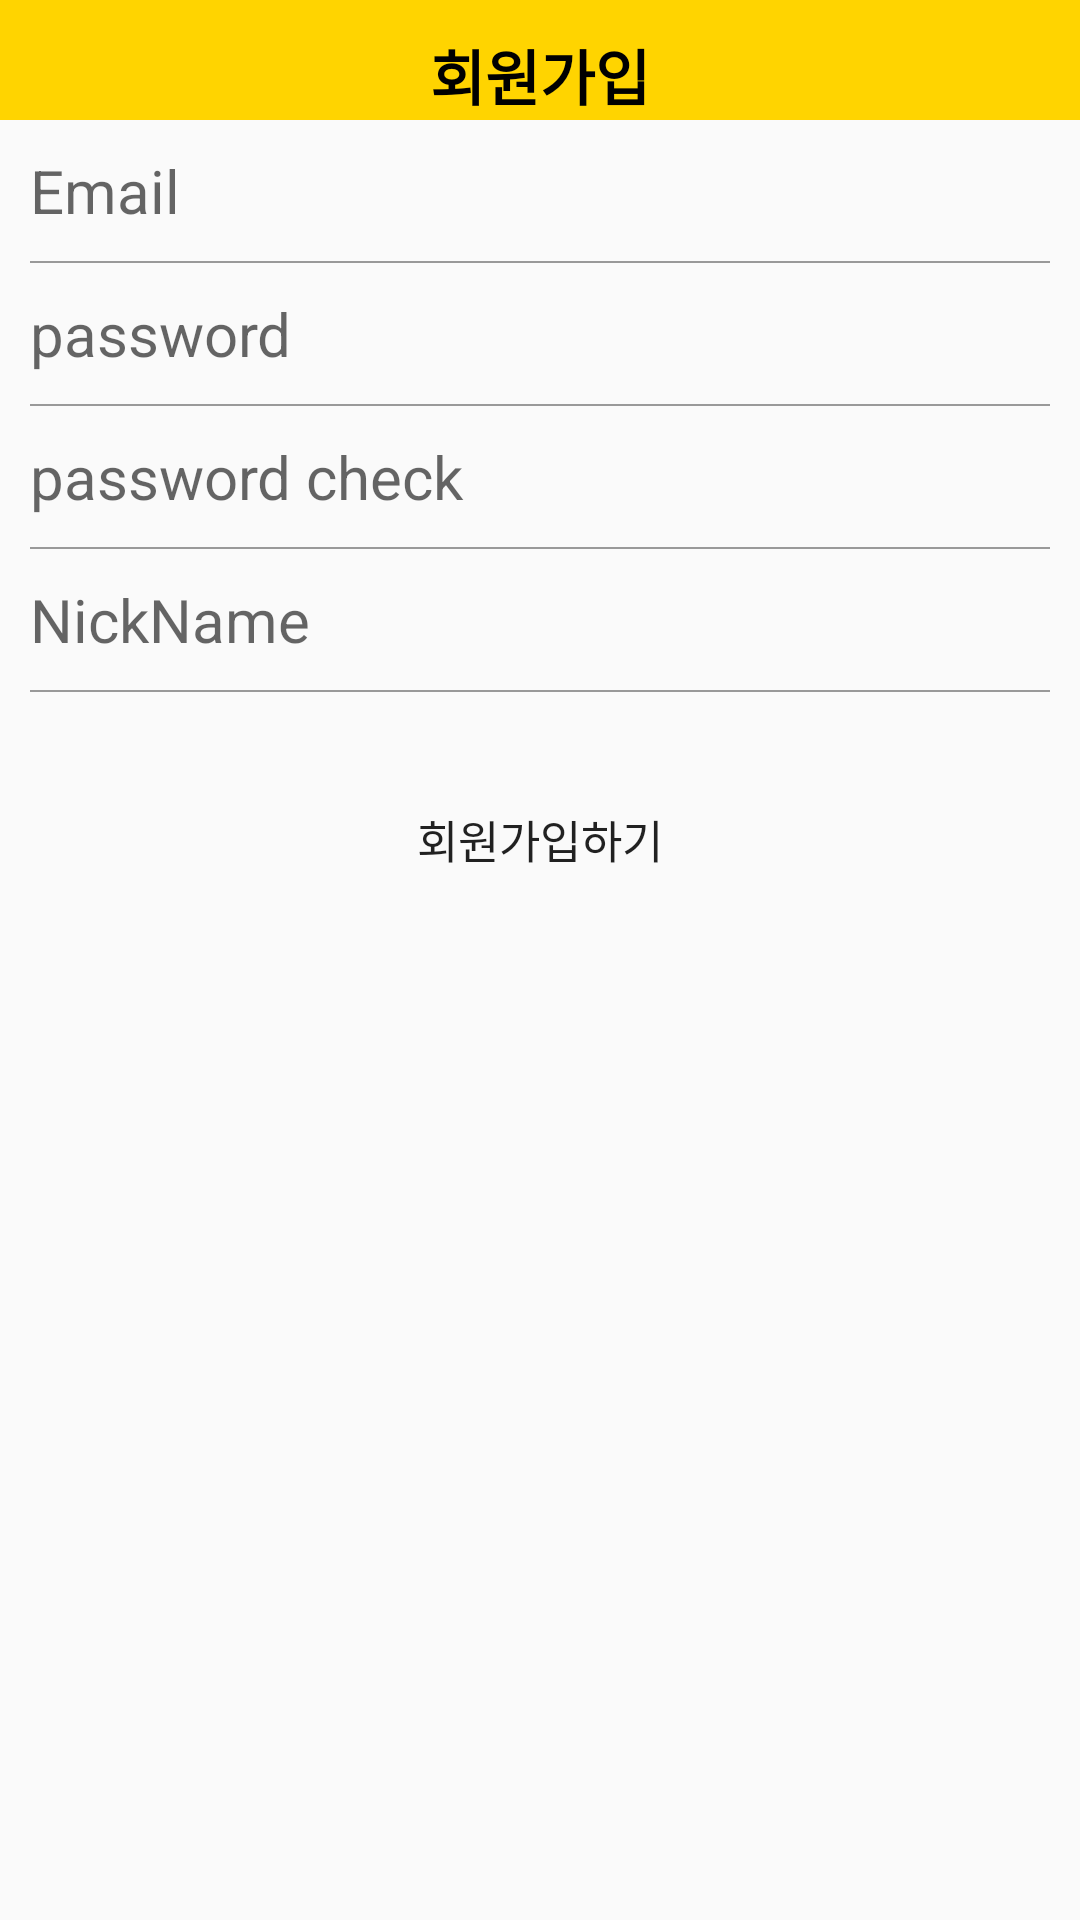

This screen was rendered from an Android layout file. Write that file and the resources it references.
<!-- AndroidManifest.xml: application theme AppTheme10 -->
<!-- res/layout/activity_join.xml -->
<?xml version="1.0" encoding="utf-8"?>
<layout xmlns:tools="http://schemas.android.com/tools"
    xmlns:android="http://schemas.android.com/apk/res/android"
    xmlns:app="http://schemas.android.com/apk/res-auto"> 
    <LinearLayout
        android:layout_width="match_parent"
        android:layout_height="match_parent"
        android:orientation="vertical"
        tools:context=".auth.JoinActivity">

        <LinearLayout
            android:layout_width="match_parent"
            android:layout_height="40dp"

            android:background="@color/mainColor">

            <TextView
                android:layout_width="match_parent"
                android:layout_height="50dp"
                android:gravity="center"
                android:text="회원가입"
                android:textColor="@color/black"
                android:textSize="20sp"
                android:textStyle="bold" />
        </LinearLayout>

        <LinearLayout

            android:layout_width="match_parent"
            android:layout_height="650dp"

            android:orientation="vertical">


            <EditText
                android:id="@+id/Email"
                style="@style/AuthEditText"
                android:layout_width="match_parent"
                android:layout_height="wrap_content"

                android:hint="Email" />

            <TextView
                android:id="@+id/EmailIssue"
                style="@style/AuthEditText"
                android:layout_width="match_parent"
                android:layout_height="wrap_content"
                android:textColor="#ff0000"
                android:textSize="15dp"
                android:visibility="gone" />



            
            <LinearLayout
                android:layout_width="match_parent"
                android:layout_height="0.5dp"
                android:layout_marginLeft="10dp"
                android:layout_marginRight="10dp"
                android:background="#999999" />


            <EditText
                android:id="@+id/password1"
                style="@style/AuthEditText"
                android:layout_width="match_parent"
                android:layout_height="wrap_content"
                android:hint="password" />

            <TextView
                android:id="@+id/PassWord1Issue"
                style="@style/AuthEditText"
                android:layout_width="match_parent"
                android:layout_height="wrap_content"
                android:textColor="#ff0000"
                android:textSize="15dp"
                android:visibility="gone" />


            <LinearLayout
                android:layout_width="match_parent"
                android:layout_height="0.5dp"
                android:layout_marginLeft="10dp"
                android:layout_marginRight="10dp"
                android:background="#999999" />

            <EditText
                android:id="@+id/password2"
                style="@style/AuthEditText"
                android:layout_width="match_parent"
                android:layout_height="wrap_content"
                android:hint="password check" />

            <TextView
                android:id="@+id/PassWord2Issue"
                style="@style/AuthEditText"
                android:layout_width="match_parent"
                android:layout_height="wrap_content"
                android:textColor="#ff0000"
                android:textSize="15dp"
                android:visibility="gone" />







            
            <LinearLayout
                android:layout_width="match_parent"
                android:layout_height="0.5dp"
                android:layout_marginLeft="10dp"
                android:layout_marginRight="10dp"
                android:background="#999999" />

            <EditText
                android:id="@+id/NickName"
                style="@style/AuthEditText"
                android:layout_width="match_parent"
                android:layout_height="wrap_content"
                android:hint="NickName" />

            <TextView
                android:id="@+id/NickNameIssue"
                style="@style/AuthEditText"
                android:layout_width="match_parent"
                android:layout_height="wrap_content"
                android:textColor="#ff0000"
                android:textSize="15dp"
                android:visibility="gone" />





            <LinearLayout
                android:layout_width="match_parent"
                android:layout_height="0.5dp"
                android:layout_marginLeft="10dp"
                android:layout_marginRight="10dp"
                android:background="#999999" />


            <Button
                android:id="@+id/joinBtn"
                android:layout_width="match_parent"
                android:layout_height="58dp"
                android:layout_margin="20dp"
                android:background="@drawable/background_radius_yellow"
                android:text="회원가입하기"
                android:textSize="15dp" />

        </LinearLayout>
    </LinearLayout>
</layout>
<!-- resources referenced by this layout -->
<resources>
  <color name="black">#FF000000</color>
  <color name="mainColor">#ffd400</color>
  <style name="AuthEditText" parent="android:Widget.EditText">
          <item name="android:background">@android:color/transparent</item>
          <item name="android:textSize">20sp</item>
          <item name="android:layout_margin">10sp</item>
      </style>
  <style name="AppTheme10" parent="Theme.AppCompat.Light.NoActionBar">
  
          <item name="windowActionBar">false</item>
          <item name="windowNoTitle">true</item>
          <item name="colorPrimary">#B0E0E6</item>
          <item name="colorPrimaryDark">#FFDF00</item>
          <item name="colorAccent">@color/colorAccent</item>
  
      </style>
  <color name="colorAccent">#D81B60</color>
</resources>
